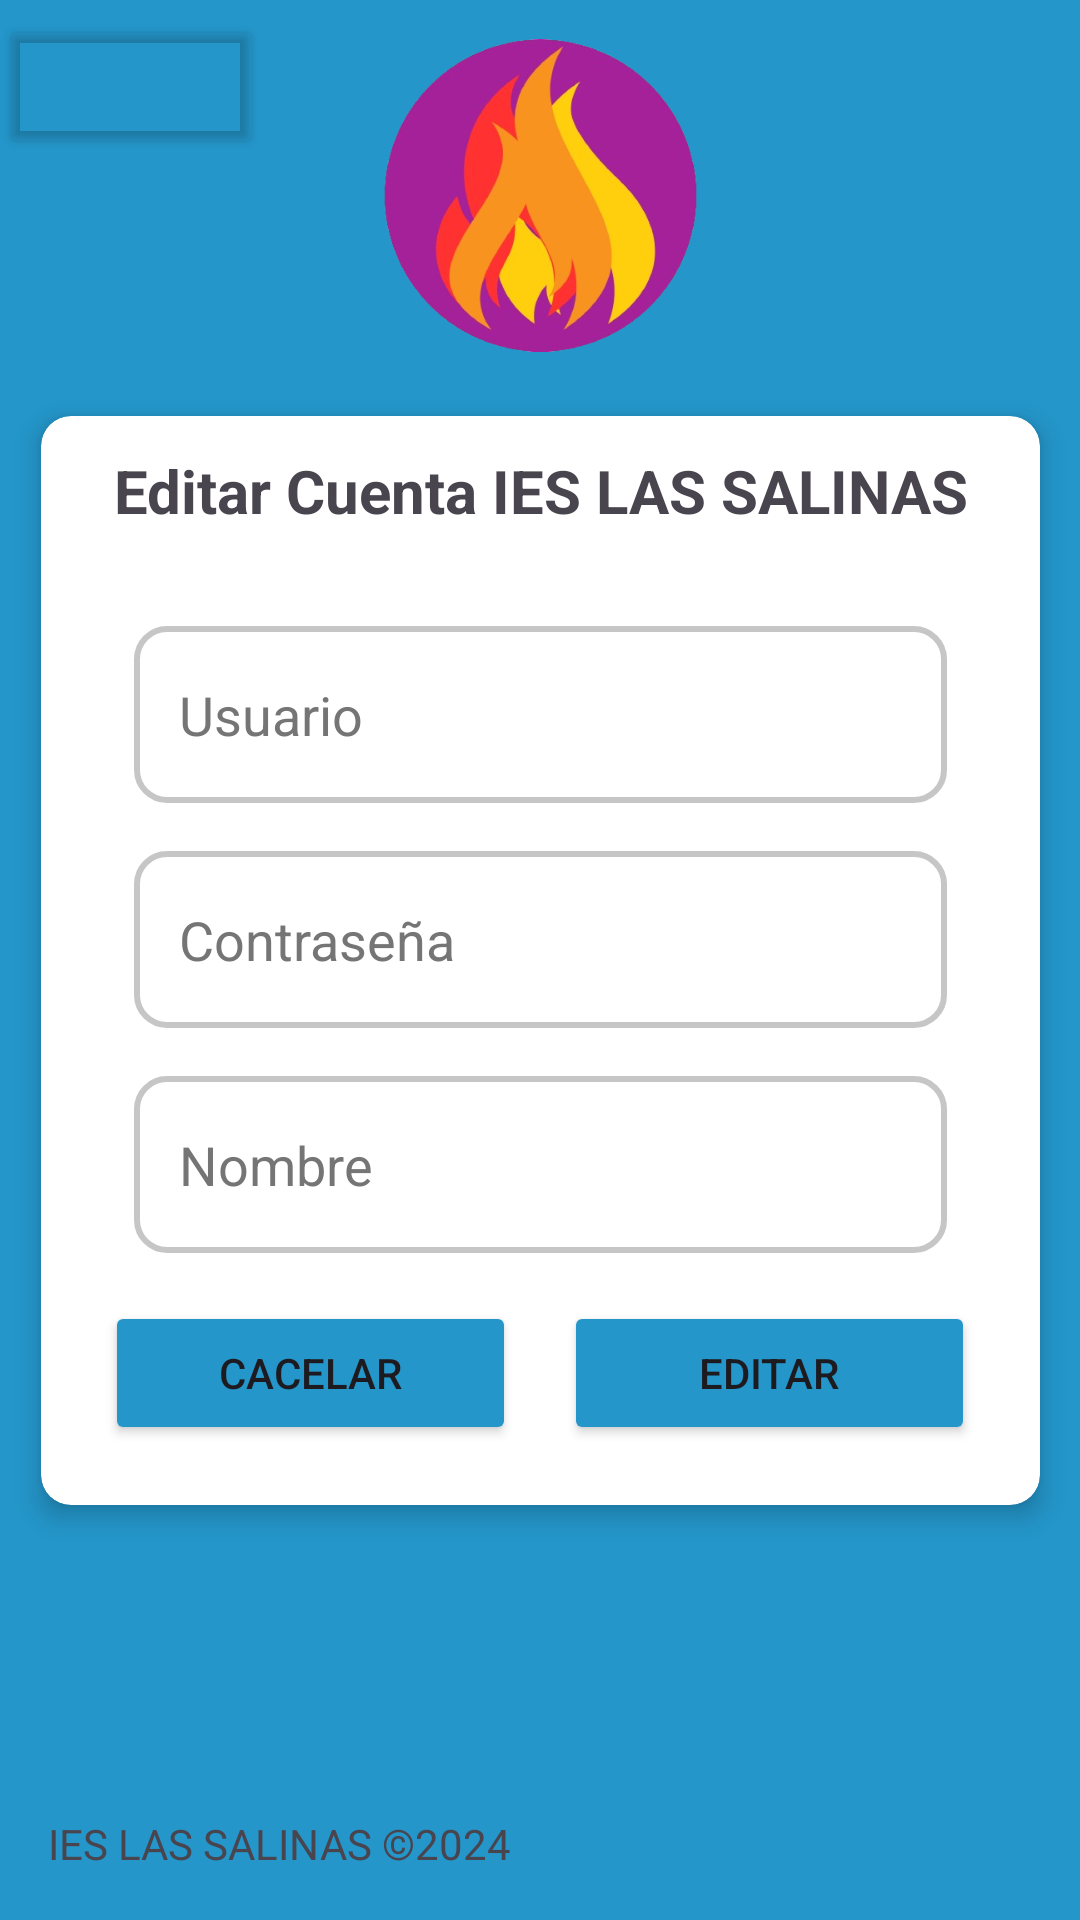

This screen was rendered from an Android layout file. Write that file and the resources it references.
<!-- AndroidManifest.xml: application theme Theme.PrometeoApp3 -->
<!-- res/layout/activity_editar_cuenta.xml -->
<?xml version="1.0" encoding="utf-8"?>
<androidx.constraintlayout.widget.ConstraintLayout xmlns:android="http://schemas.android.com/apk/res/android"
    xmlns:app="http://schemas.android.com/apk/res-auto"
    xmlns:tools="http://schemas.android.com/tools"
    android:layout_width="match_parent"
    android:layout_height="match_parent"
    tools:context=".controlador.EditarCuentaActivity">

    <TextView
        android:id="@+id/textView3"
        android:layout_width="wrap_content"
        android:layout_height="wrap_content"
        android:layout_marginStart="16dp"
        android:layout_marginBottom="16dp"
        android:text="IES LAS SALINAS ©2024"
        android:textColorHint="#D5FFFFFF"
        app:layout_constraintBottom_toBottomOf="parent"
        app:layout_constraintStart_toStartOf="parent" />

    <ImageView
        android:id="@+id/imgLogoEditarCuenta"
        android:layout_width="185dp"
        android:layout_height="107dp"
        android:layout_marginBottom="20dp"
        android:contentDescription="@string/imgLogoEditarCuenta_Description"
        app:layout_constraintBottom_toTopOf="@+id/cardViewEditarCuenta"
        app:layout_constraintEnd_toEndOf="parent"
        app:layout_constraintStart_toStartOf="parent"
        app:srcCompat="@drawable/prometeo_logo" />

    <androidx.cardview.widget.CardView
        android:id="@+id/cardViewEditarCuenta"
        android:layout_width="333dp"
        android:layout_height="363dp"
        app:cardCornerRadius="10dp"
        app:cardElevation="5dp"
        app:layout_constraintBottom_toBottomOf="parent"
        app:layout_constraintEnd_toEndOf="parent"
        app:layout_constraintStart_toStartOf="parent"
        app:layout_constraintTop_toTopOf="parent">

        <LinearLayout
            android:layout_width="match_parent"
            android:layout_height="match_parent"
            android:gravity="center"
            android:orientation="vertical">

            <TextView
                android:id="@+id/txtViewTituloEditarCuenta"
                android:layout_width="wrap_content"
                android:layout_height="50dp"
                android:layout_marginBottom="20dp"
                android:gravity="center"
                android:text="@string/txtViewTituloEditarCuenta_String"
                android:textSize="20sp"
                android:textStyle="bold" />

            <TextView
                android:id="@+id/txtViewUsuarioEditarCuenta"
                android:layout_width="271dp"
                android:layout_height="59dp"
                android:layout_marginBottom="8dp"
                android:background="@drawable/border_radius"
                android:gravity="center_vertical"
                android:hint="@string/txtViewUsuarioEditarCuenta_String"
                android:paddingStart="15dp"
                android:textColorHint="#757575"
                android:textSize="18sp" />

            <EditText
                android:id="@+id/edtContrasenaEditarCuenta"
                android:layout_width="271dp"
                android:layout_height="59dp"
                android:layout_margin="8dp"
                android:autofillHints=""
                android:background="@drawable/border_radius"
                android:ems="10"
                android:hint="@string/edtContrasenaEditarCuenta_String"
                android:inputType="text|textPassword"
                android:paddingStart="15dp"
                android:textColorHint="#757575"
                tools:ignore="RtlSymmetry" />

            <EditText
                android:id="@+id/edtNombreEditarCuenta"
                android:layout_width="271dp"
                android:layout_height="59dp"
                android:layout_margin="8dp"
                android:autofillHints=""
                android:background="@drawable/border_radius"
                android:ems="10"
                android:hint="@string/edtNombreEditarCuenta_String"
                android:inputType="text"
                android:paddingStart="15dp"
                android:textColorHint="#757575"
                tools:ignore="RtlSymmetry" />

            <LinearLayout
                android:layout_width="match_parent"
                android:layout_height="match_parent"
                android:gravity="center_horizontal"
                android:orientation="horizontal">

                <Button
                    android:id="@+id/btnCancelarEditarCuenta"
                    android:layout_width="137dp"
                    android:layout_height="wrap_content"
                    android:layout_margin="8dp"
                    android:backgroundTint="@color/moradoNormal"
                    android:onClick="cancelar"
                    android:text="@string/btnCancelarEditarCuenta_String"
                    app:cornerRadius="10dp" />


                <Button
                    android:id="@+id/btnEditarEditarCuenta"
                    android:layout_width="137dp"
                    android:layout_height="wrap_content"
                    android:layout_margin="8dp"
                    android:backgroundTint="@color/moradoNormal"
                    android:onClick="editarCuenta"
                    android:text="@string/btnEditarEditarCuenta_String"
                    app:cornerRadius="10dp" />
            </LinearLayout>

        </LinearLayout>

    </androidx.cardview.widget.CardView>

    <Button
        android:id="@+id/btnVolverEditarCuenta"
        android:layout_width="wrap_content"
        android:layout_height="wrap_content"
        android:layout_marginTop="5dp"
        android:backgroundTint="@color/transparente"
        android:onClick="volver"
        app:icon="@drawable/ic_volver"
        app:iconGravity="textStart"
        app:iconSize="28dp"
        app:iconTint="@color/moradoNormal"
        app:layout_constraintEnd_toEndOf="parent"
        app:layout_constraintHorizontal_bias="0.0"
        app:layout_constraintStart_toStartOf="parent"
        app:layout_constraintTop_toTopOf="parent"
        tools:ignore="SpeakableTextPresentCheck" />


</androidx.constraintlayout.widget.ConstraintLayout>
<!-- resources referenced by this layout -->
<resources>
  <color name="moradoNormal">#2496ca</color>
  <color name="transparente">#00000000</color>
  <!-- drawable border_radius (drawable) -->
  <?xml version="1.0" encoding="utf-8"?>
  <shape xmlns:android="http://schemas.android.com/apk/res/android">
      <solid android:color="#FFFFFF"></solid>
      <stroke android:width="2dp" android:color="#949E9E9E"/>
      <corners android:radius="10dp"></corners>
  </shape>
  <!-- drawable ic_volver (drawable) -->
  <vector xmlns:android="http://schemas.android.com/apk/res/android"
      android:width="800dp"
      android:height="800dp"
      android:viewportWidth="1024"
      android:viewportHeight="1024">
    <path
        android:pathData="M222.9,580.1l301.4,328.5c24.4,28.7 20.8,71.7 -7.9,96.1s-71.7,20.8 -96.1,-7.9L19.6,560a67.8,67.8 0,0 1,-13.8 -20,68 68,0 0,1 -6,-29.5l0,-0.1a68.3,68.3 0,0 1,7.3 -29.1,68.3 68.3,0 0,1 1.4,-2.6 67.6,67.6 0,0 1,10.1 -13.7L430,21.1c25.6,-27.6 68.7,-29.2 96.3,-3.7s29.2,68.7 3.7,96.3L224.1,443.8h730.5c37.6,0 68.2,30.5 68.2,68.2s-30.5,68.2 -68.2,68.2H222.9z"
        android:fillColor="#FFFFFF"/>
  </vector>
  <!-- drawable prometeo_logo: png bitmap (drawable, 132980 bytes) -->
  <string name="btnCancelarEditarCuenta_String">Cacelar</string>
  <string name="btnEditarEditarCuenta_String">Editar</string>
  <string name="edtContrasenaEditarCuenta_String">Contraseña</string>
  <string name="edtNombreEditarCuenta_String">Nombre</string>
  <string name="imgLogoEditarCuenta_Description">logo prometeo para editarCuenta Activity</string>
  <string name="txtViewTituloEditarCuenta_String">Editar Cuenta IES LAS SALINAS</string>
  <string name="txtViewUsuarioEditarCuenta_String">Usuario</string>
  <style name="Theme.PrometeoApp3" parent="Base.Theme.PrometeoApp3" />
  <style name="Base.Theme.PrometeoApp3" parent="Theme.Material3.DayNight.NoActionBar">
          
          <item name="android:statusBarColor">@color/moradoOscuro</item>
          
          <item name="android:windowLightStatusBar">true</item>
          
          <item name="android:windowBackground">@color/moradoOscuro</item>
      </style>
  <color name="moradoOscuro">#2496ca</color>
</resources>
